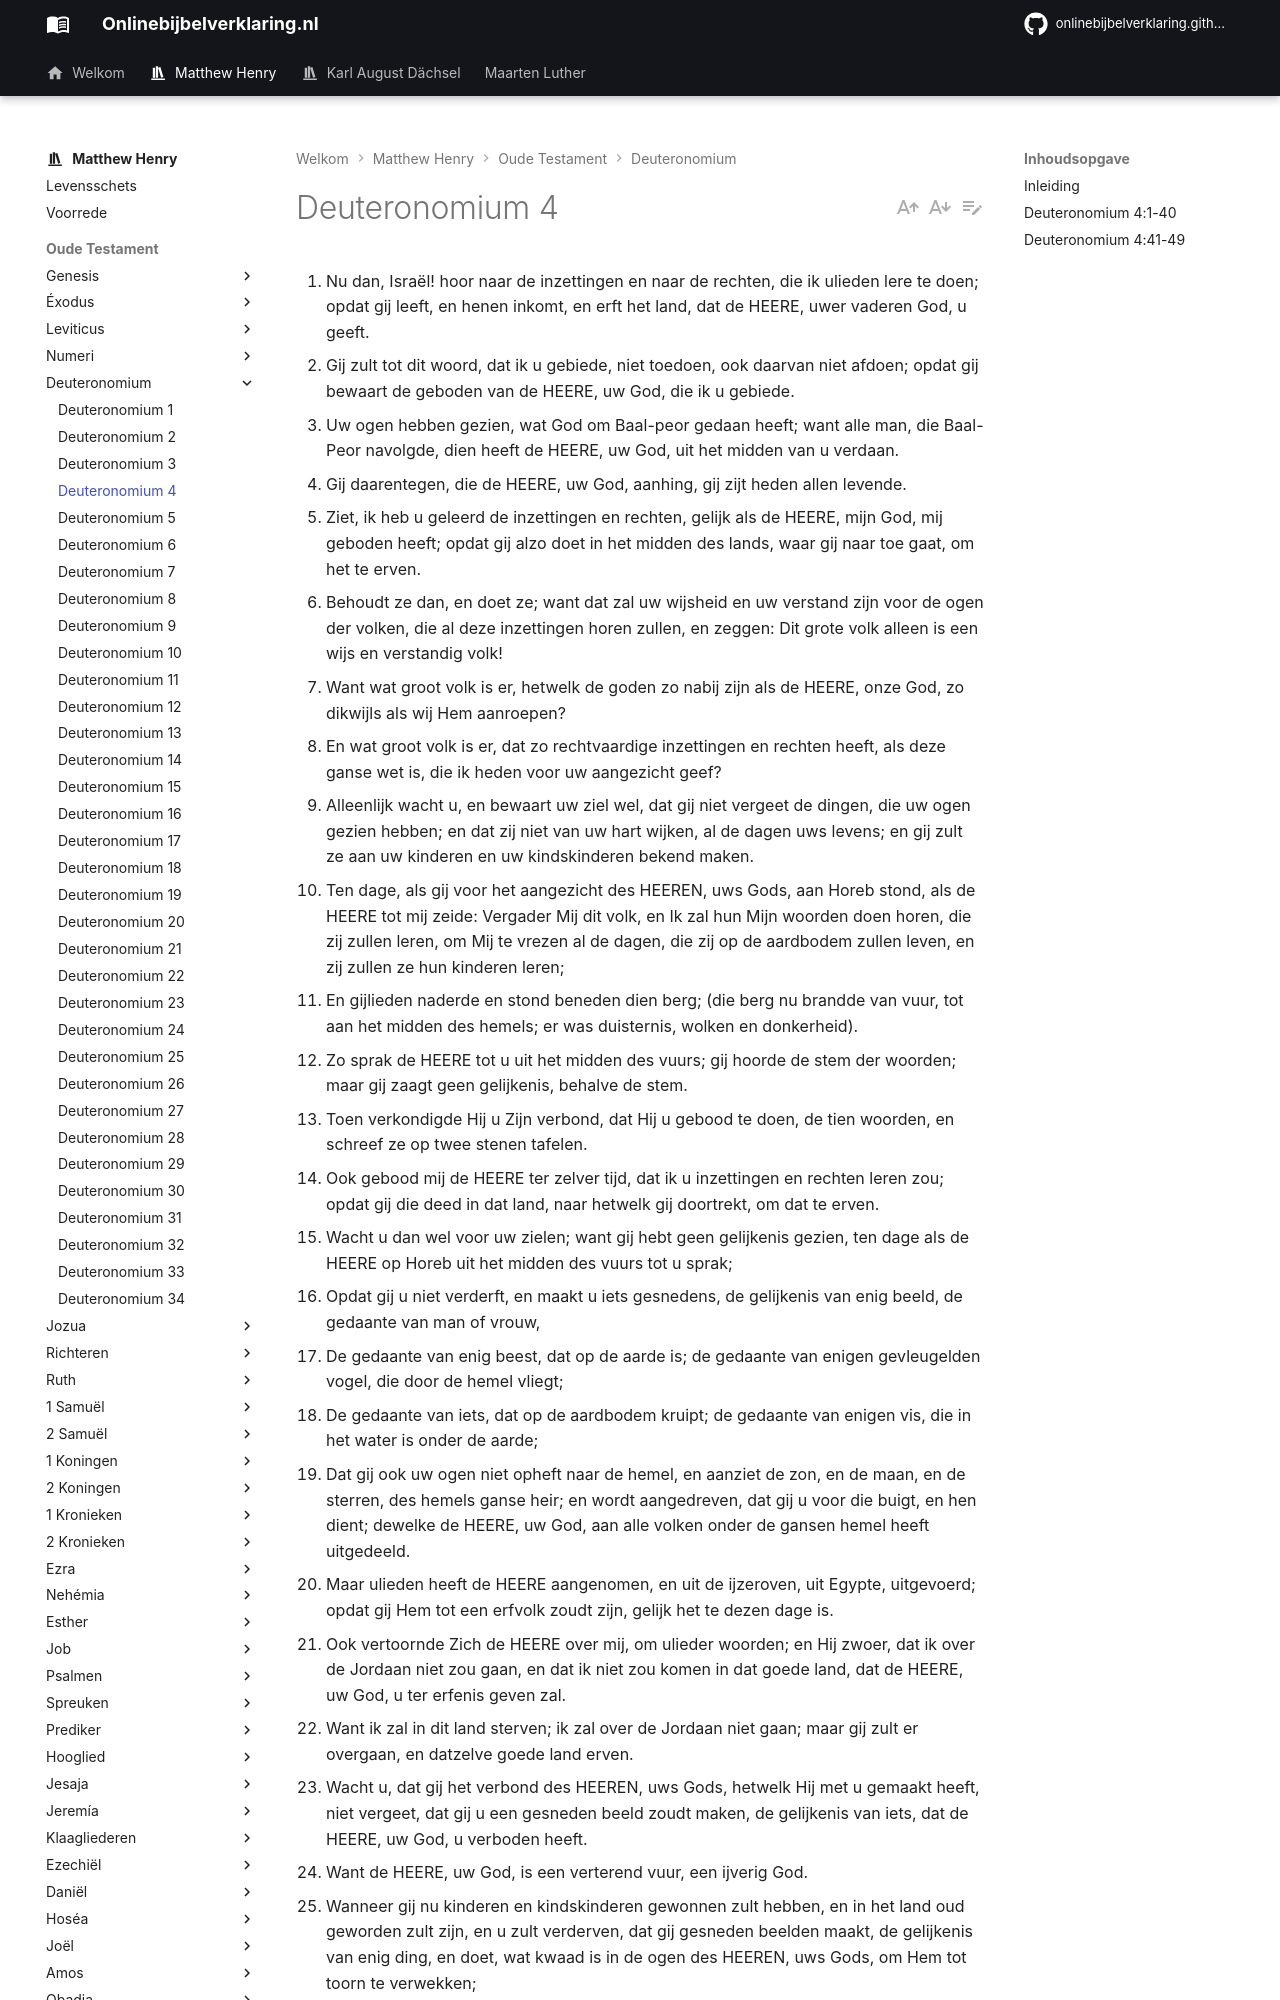

repository: onlinebijbelverklaring/onlinebijbelverklaring.github.io · page: matthewhenry/Deuteronomium/Deuteronomium4/index.html · generator: mkdocs

1. Nu dan, Israël! hoor naar de inzettingen en naar de rechten, die ik ulieden lere te doen; opdat gij leeft, en henen inkomt, en erft het land, dat de HEERE, uwer vaderen God, u geeft. 
2. Gij zult tot dit woord, dat ik u gebiede, niet toedoen, ook daarvan niet afdoen; opdat gij bewaart de geboden van de HEERE, uw God, die ik u gebiede. 
3. Uw ogen hebben gezien, wat God om Baal-peor gedaan heeft; want alle man, die Baal-Peor navolgde, dien heeft de HEERE, uw God, uit het midden van u verdaan. 
4. Gij daarentegen, die de HEERE, uw God, aanhing, gij zijt heden allen levende. 
5. Ziet, ik heb u geleerd de inzettingen en rechten, gelijk als de HEERE, mijn God, mij geboden heeft; opdat gij alzo doet in het midden des lands, waar gij naar toe gaat, om het te erven. 
6. Behoudt ze dan, en doet ze; want dat zal uw wijsheid en uw verstand zijn voor de ogen der volken, die al deze inzettingen horen zullen, en zeggen: Dit grote volk alleen is een wijs en verstandig volk! 
7. Want wat groot volk is er, hetwelk de goden zo nabij zijn als de HEERE, onze God, zo dikwijls als wij Hem aanroepen? 
8. En wat groot volk is er, dat zo rechtvaardige inzettingen en rechten heeft, als deze ganse wet is, die ik heden voor uw aangezicht geef? 
9. Alleenlijk wacht u, en bewaart uw ziel wel, dat gij niet vergeet de dingen, die uw ogen gezien hebben; en dat zij niet van uw hart wijken, al de dagen uws levens; en gij zult ze aan uw kinderen en uw kindskinderen bekend maken. 
10. Ten dage, als gij voor het aangezicht des HEEREN, uws Gods, aan Horeb stond, als de HEERE tot mij zeide: Vergader Mij dit volk, en Ik zal hun Mijn woorden doen horen, die zij zullen leren, om Mij te vrezen al de dagen, die zij op de aardbodem zullen leven, en zij zullen ze hun kinderen leren; 
11. En gijlieden naderde en stond beneden dien berg; (die berg nu brandde van vuur, tot aan het midden des hemels; er was duisternis, wolken en donkerheid). 
12. Zo sprak de HEERE tot u uit het midden des vuurs; gij hoorde de stem der woorden; maar gij zaagt geen gelijkenis, behalve de stem. 
13. Toen verkondigde Hij u Zijn verbond, dat Hij u gebood te doen, de tien woorden, en schreef ze op twee stenen tafelen. 
14. Ook gebood mij de HEERE ter zelver tijd, dat ik u inzettingen en rechten leren zou; opdat gij die deed in dat land, naar hetwelk gij doortrekt, om dat te erven. 
15. Wacht u dan wel voor uw zielen; want gij hebt geen gelijkenis gezien, ten dage als de HEERE op Horeb uit het midden des vuurs tot u sprak; 
16. Opdat gij u niet verderft, en maakt u iets gesnedens, de gelijkenis van enig beeld, de gedaante van man of vrouw, 
17. De gedaante van enig beest, dat op de aarde is; de gedaante van enigen gevleugelden vogel, die door de hemel vliegt; 
18. De gedaante van iets, dat op de aardbodem kruipt; de gedaante van enigen vis, die in het water is onder de aarde; 
19. Dat gij ook uw ogen niet opheft naar de hemel, en aanziet de zon, en de maan, en de sterren, des hemels ganse heir; en wordt aangedreven, dat gij u voor die buigt, en hen dient; dewelke de HEERE, uw God, aan alle volken onder de gansen hemel heeft uitgedeeld. 
20. Maar ulieden heeft de HEERE aangenomen, en uit de ijzeroven, uit Egypte, uitgevoerd; opdat gij Hem tot een erfvolk zoudt zijn, gelijk het te dezen dage is. 
21. Ook vertoornde Zich de HEERE over mij, om ulieder woorden; en Hij zwoer, dat ik over de Jordaan niet zou gaan, en dat ik niet zou komen in dat goede land, dat de HEERE, uw God, u ter erfenis geven zal. 
22. Want ik zal in dit land sterven; ik zal over de Jordaan niet gaan; maar gij zult er overgaan, en datzelve goede land erven. 
23. Wacht u, dat gij het verbond des HEEREN, uws Gods, hetwelk Hij met u gemaakt heeft, niet vergeet, dat gij u een gesneden beeld zoudt maken, de gelijkenis van iets, dat de HEERE, uw God, u verboden heeft. 
24. Want de HEERE, uw God, is een verterend vuur, een ijverig God. 
25. Wanneer gij nu kinderen en kindskinderen gewonnen zult hebben, en in het land oud geworden zult zijn, en u zult verderven, dat gij gesneden beelden maakt, de gelijkenis van enig ding, en doet, wat kwaad is in de ogen des HEEREN, uws Gods, om Hem tot toorn te verwekken; 
26. Zo roep ik heden de hemel en de aarde tot getuige tegen ulieden, dat gij voorzeker haast zult omkomen van dat land, waar gij over de Jordaan naar toe trekt, om dat te erven; gij zult uw dagen daarin niet verlengen, maar ganselijk verdelgd worden. 
27. En de HEERE zal u verstrooien onder de volken; en gij zult een klein volksken in getal overblijven onder de heidenen, waar de HEERE u henen leiden zal. 
28. En aldaar zult gij goden dienen, die des mensen handenwerk zijn, hout en steen, die niet zien, noch horen, noch eten, noch rieken. 
29. Dan zult gij van daar de HEERE, uw God, zoeken, en vinden; als gij Hem zoeken zult met uw ganse hart en met uw ganse ziel. 
30. Wanneer gij in angst zult zijn, en u al deze dingen zullen treffen; in het laatste der dagen, dan zult gij wederkeren tot de HEERE, uw God, en Zijn stem gehoorzaam zijn. 
31. Want de HEERE, uw God, is een barmhartig God; Hij zal u niet verlaten, noch u verderven; en Hij zal het verbond uwer vaderen, dat Hij hun gezworen heeft, niet vergeten. 
32. Want, vraag toch naar de vorige dagen, die voor u geweest zijn, van dien dag af, dat God de mens op de aarde geschapen heef
